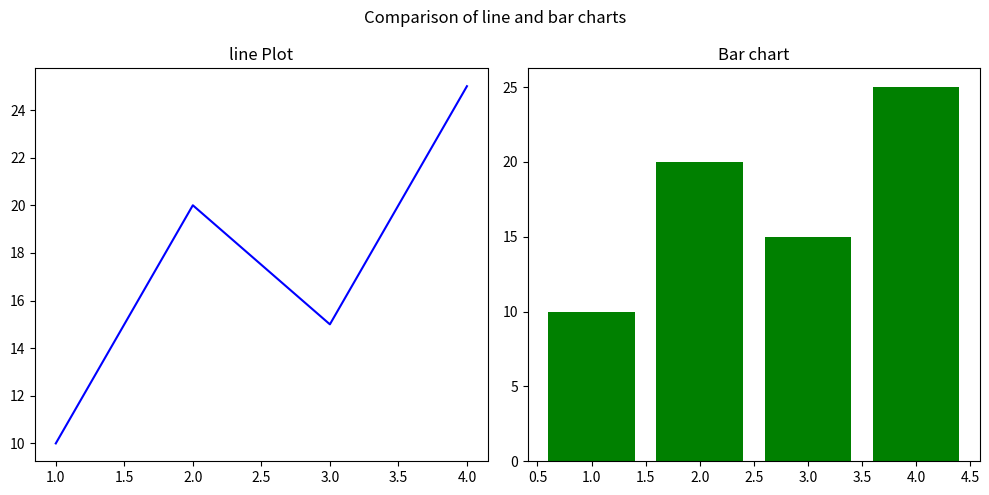

Recreate this plot in Python.
#subplot functions
import matplotlib.pyplot as plt
# fig,ax = plt.subplots(nrow,ncol,figsize=(width,height))
fig,ax = plt.subplots(1,2,figsize=(10,5))

x=[1,2,3,4]
y=[10,20,15,25]
 # now you can add color
ax[0].plot(x,y,color="blue")
ax[0].set_title("line Plot")

ax[1].bar(x,y,color="green")
ax[1].set_title("Bar chart")

fig.suptitle("Comparison of line and bar charts")
#plt.tight_layout()
plt.tight_layout()

plt.show()